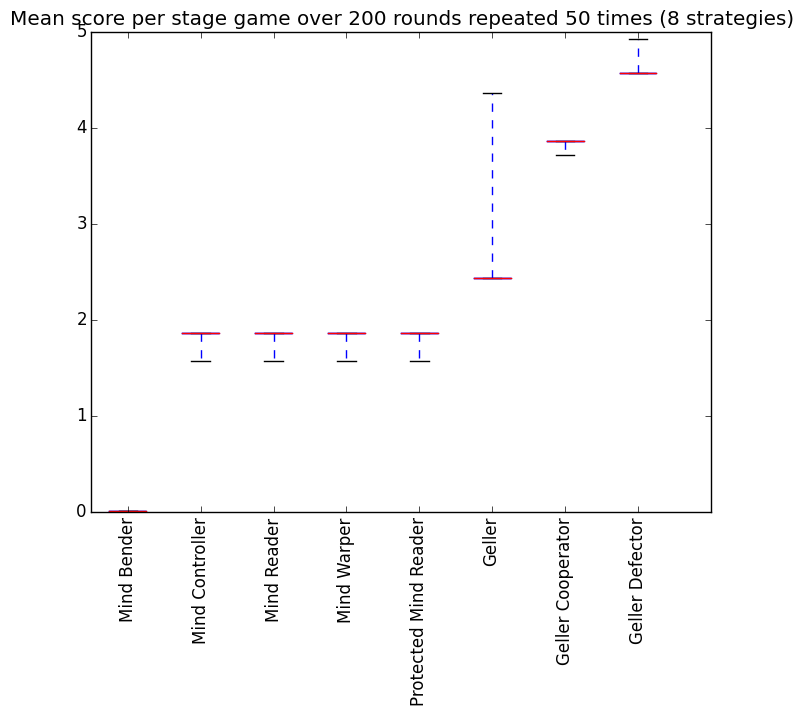

The file beside this chart, header and first rows:
Mind Bender, Mind Controller, Mind Reader, Mind Warper, Protected Mind Reader, Geller, Geller Cooperator, Geller Defector
12, 2200, 2200, 2200, 2200, 6107, 5199, 6897
8, 2600, 2600, 2600, 2600, 3400, 5399, 6399
8, 2600, 2600, 2600, 2600, 3400, 5399, 6399
8, 2600, 2600, 2600, 2600, 3400, 5399, 6399
8, 2600, 2600, 2600, 2600, 3400, 5399, 6399
8, 2600, 2600, 2600, 2600, 3400, 5399, 6399
8, 2600, 2600, 2600, 2600, 3400, 5399, 6399
8, 2600, 2600, 2600, 2600, 3400, 5399, 6399
8, 2600, 2600, 2600, 2600, 3400, 5399, 6399
8, 2600, 2600, 2600, 2600, 3400, 5399, 6399
8, 2600, 2600, 2600, 2600, 3400, 5399, 6399
8, 2600, 2600, 2600, 2600, 3400, 5399, 6399
8, 2600, 2600, 2600, 2600, 3400, 5399, 6399
8, 2600, 2600, 2600, 2600, 3400, 5399, 6399
8, 2600, 2600, 2600, 2600, 3400, 5399, 6399
8, 2600, 2600, 2600, 2600, 3400, 5399, 6399
8, 2600, 2600, 2600, 2600, 3400, 5399, 6399
8, 2600, 2600, 2600, 2600, 3400, 5399, 6399
8, 2600, 2600, 2600, 2600, 3400, 5399, 6399
8, 2600, 2600, 2600, 2600, 3400, 5399, 6399
8, 2600, 2600, 2600, 2600, 3400, 5399, 6399
8, 2600, 2600, 2600, 2600, 3400, 5399, 6399
8, 2600, 2600, 2600, 2600, 3400, 5399, 6399
8, 2600, 2600, 2600, 2600, 3400, 5399, 6399
8, 2600, 2600, 2600, 2600, 3400, 5399, 6399
8, 2600, 2600, 2600, 2600, 3400, 5399, 6399
8, 2600, 2600, 2600, 2600, 3400, 5399, 6399
8, 2600, 2600, 2600, 2600, 3400, 5399, 6399
8, 2600, 2600, 2600, 2600, 3400, 5399, 6399
8, 2600, 2600, 2600, 2600, 3400, 5399, 6399
8, 2600, 2600, 2600, 2600, 3400, 5399, 6399
8, 2600, 2600, 2600, 2600, 3400, 5399, 6399
8, 2600, 2600, 2600, 2600, 3400, 5399, 6399
8, 2600, 2600, 2600, 2600, 3400, 5399, 6399
8, 2600, 2600, 2600, 2600, 3400, 5399, 6399
8, 2600, 2600, 2600, 2600, 3400, 5399, 6399
8, 2600, 2600, 2600, 2600, 3400, 5399, 6399
8, 2600, 2600, 2600, 2600, 3400, 5399, 6399
8, 2600, 2600, 2600, 2600, 3400, 5399, 6399
8, 2600, 2600, 2600, 2600, 3400, 5399, 6399
8, 2600, 2600, 2600, 2600, 3400, 5399, 6399
8, 2600, 2600, 2600, 2600, 3400, 5399, 6399
8, 2600, 2600, 2600, 2600, 3400, 5399, 6399
8, 2600, 2600, 2600, 2600, 3400, 5399, 6399
8, 2600, 2600, 2600, 2600, 3400, 5399, 6399
8, 2600, 2600, 2600, 2600, 3400, 5399, 6399
8, 2600, 2600, 2600, 2600, 3400, 5399, 6399
8, 2600, 2600, 2600, 2600, 3400, 5399, 6399
8, 2600, 2600, 2600, 2600, 3400, 5399, 6399
8, 2600, 2600, 2600, 2600, 3400, 5399, 6399
